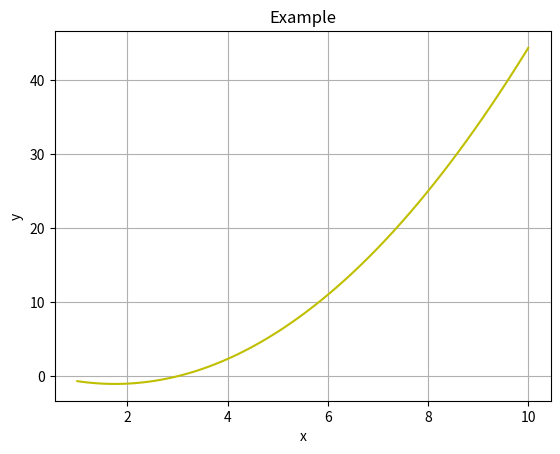

Python code for this plot:
import matplotlib.pyplot as plt
def f(x):
    y = (2/3)*x**2+(-7/3)*x+(1)
    return y

#xs = [-1.0, 0, +2.0]
##ys = [+4.0, +1.0, -1.0]

# Passa os valores de x e f(x) para as listas sx[] e sfx[]-
sx = []
sfx = []
x = 1
while True:
    sx.append(x)
    sfx.append(f(x))
    x = x + .1 # Incremento no valor de x
    if (x > 10): # Limite maximo para x
        break

# Gera os graficos
plt.plot(sx,sfx, 'y')
#plt.plot(xs,ys,'ro')
plt.title('Example')
plt.xlabel('x')
plt.ylabel('y')
plt.grid(True)
plt.show()